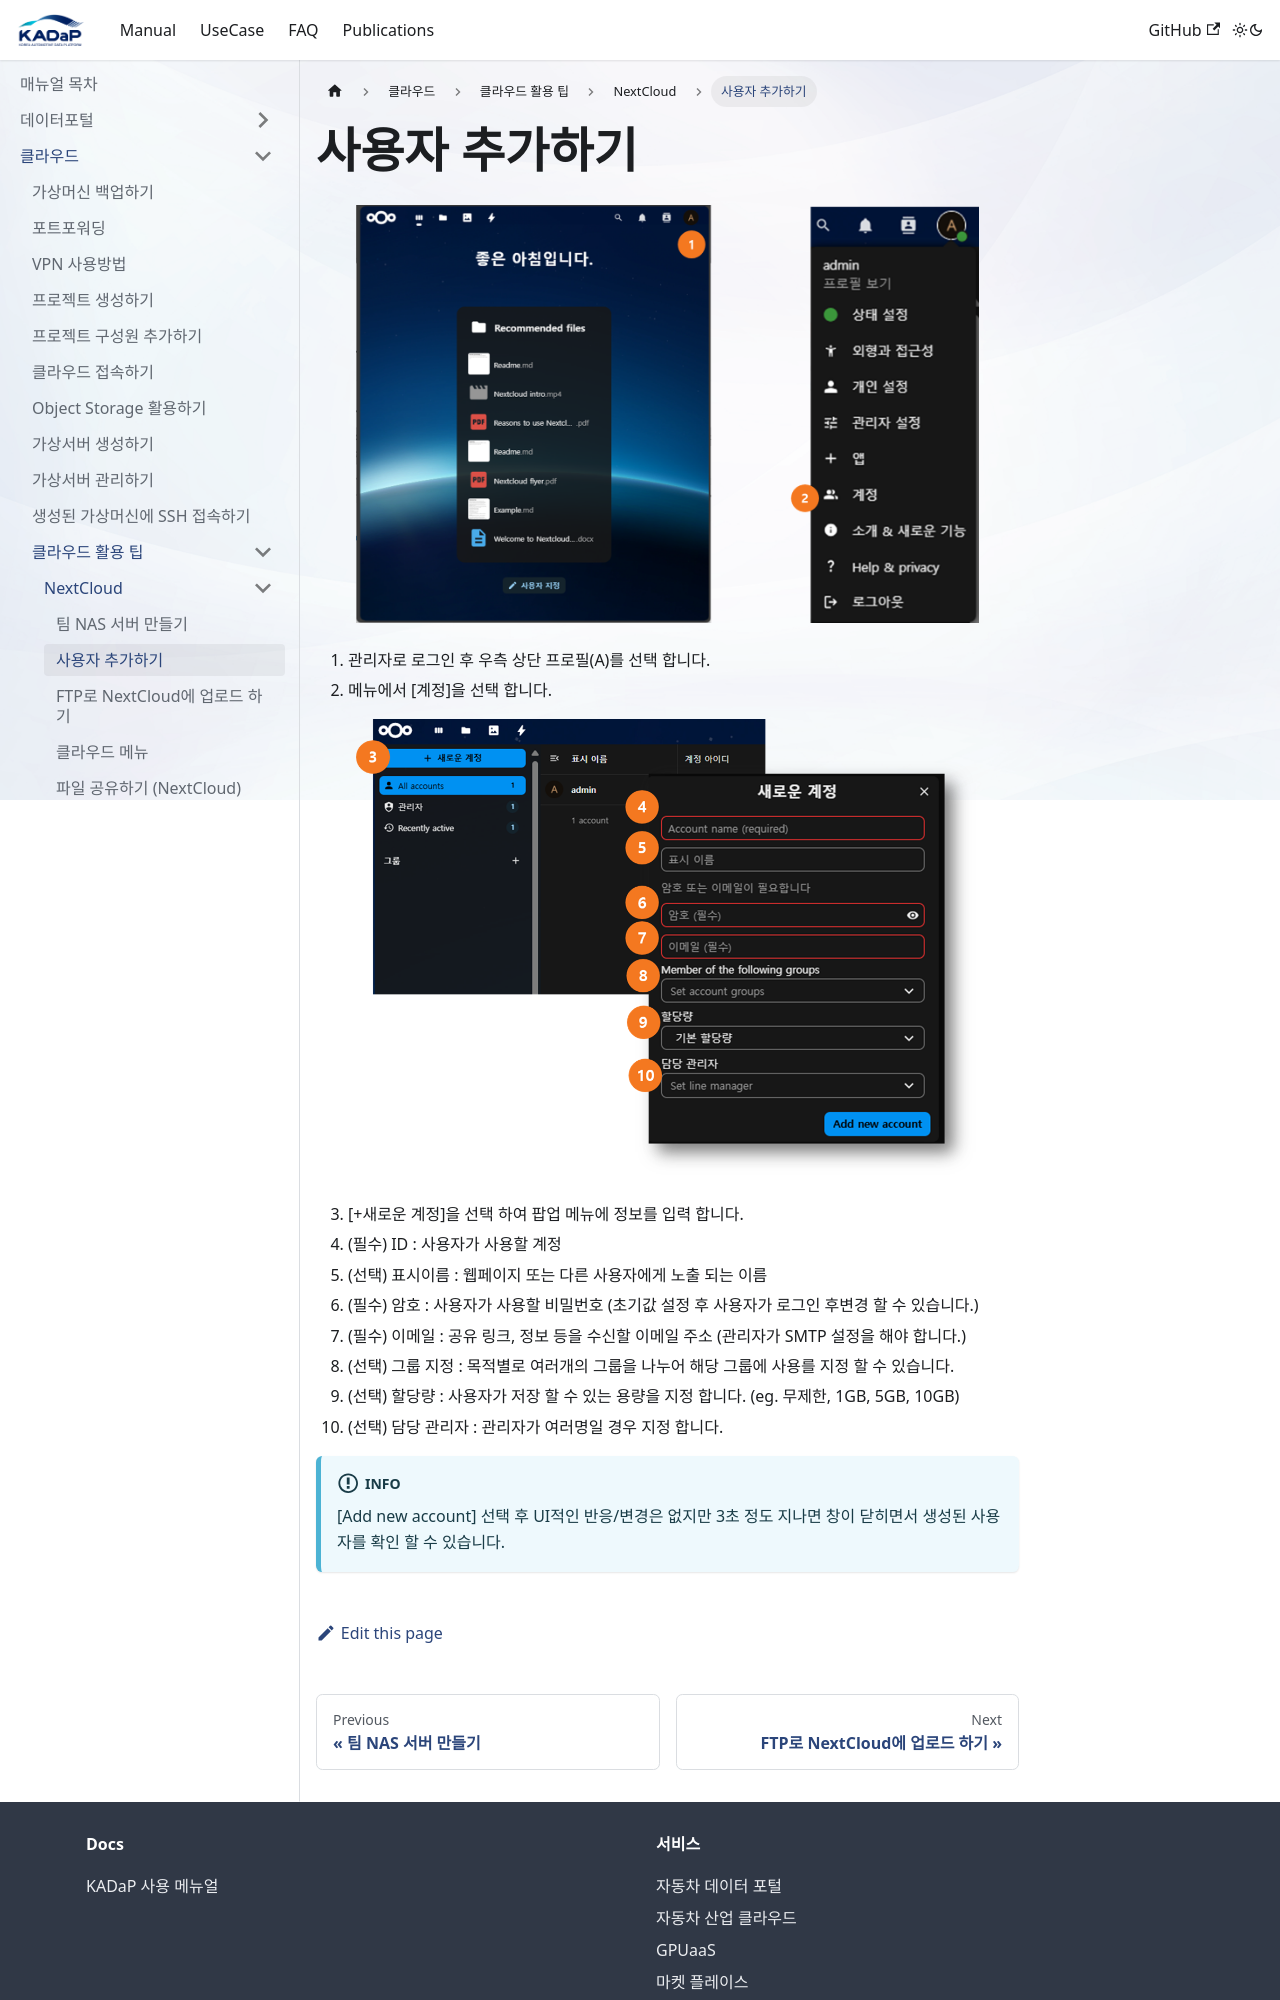

repository: bigdata-car/bigdata-car.github.io · page: manual/클라우드/클라우드 활용 팁/NextCloud/adduser/index.html · generator: docusaurus

---
sidebar_label: 사용자 추가하기
---

# 사용자 추가하기

<figure><img src="/img/manual/cloud/adduser/adduser_1.png" alt="" /><figcaption></figcaption></figure>

1. 관리자로 로그인 후 우측 상단 프로필(A)를 선택 합니다.&#x20;
2. 메뉴에서 \[계정]을 선택 합니다.&#x20;

<figure><img src="/img/manual/cloud/adduser/adduser_2.png" alt="" /><figcaption></figcaption></figure>

3. \[+새로운 계정]을 선택 하여 팝업 메뉴에 정보를 입력 합니다.&#x20;
4. (필수) ID : 사용자가 사용할 계정&#x20;
5. (선택) 표시이름 : 웹페이지 또는 다른 사용자에게 노출 되는 이름&#x20;
6. (필수) 암호 : 사용자가 사용할 비밀번호 (초기값 설정 후 사용자가 로그인  후변경 할 수 있습니다.)
7. (필수) 이메일 : 공유 링크, 정보 등을 수신할 이메일 주소 (관리자가 SMTP 설정을 해야 합니다.)
8. (선택) 그룹 지정 : 목적별로 여러개의 그룹을 나누어 해당 그룹에 사용를 지정 할 수 있습니다.&#x20;
9. (선택) 할당량 : 사용자가 저장 할 수 있는 용량을 지정 합니다. (eg. 무제한, 1GB, 5GB, 10GB)
10. (선택) 담당 관리자 : 관리자가 여러명일 경우 지정 합니다.&#x20;
